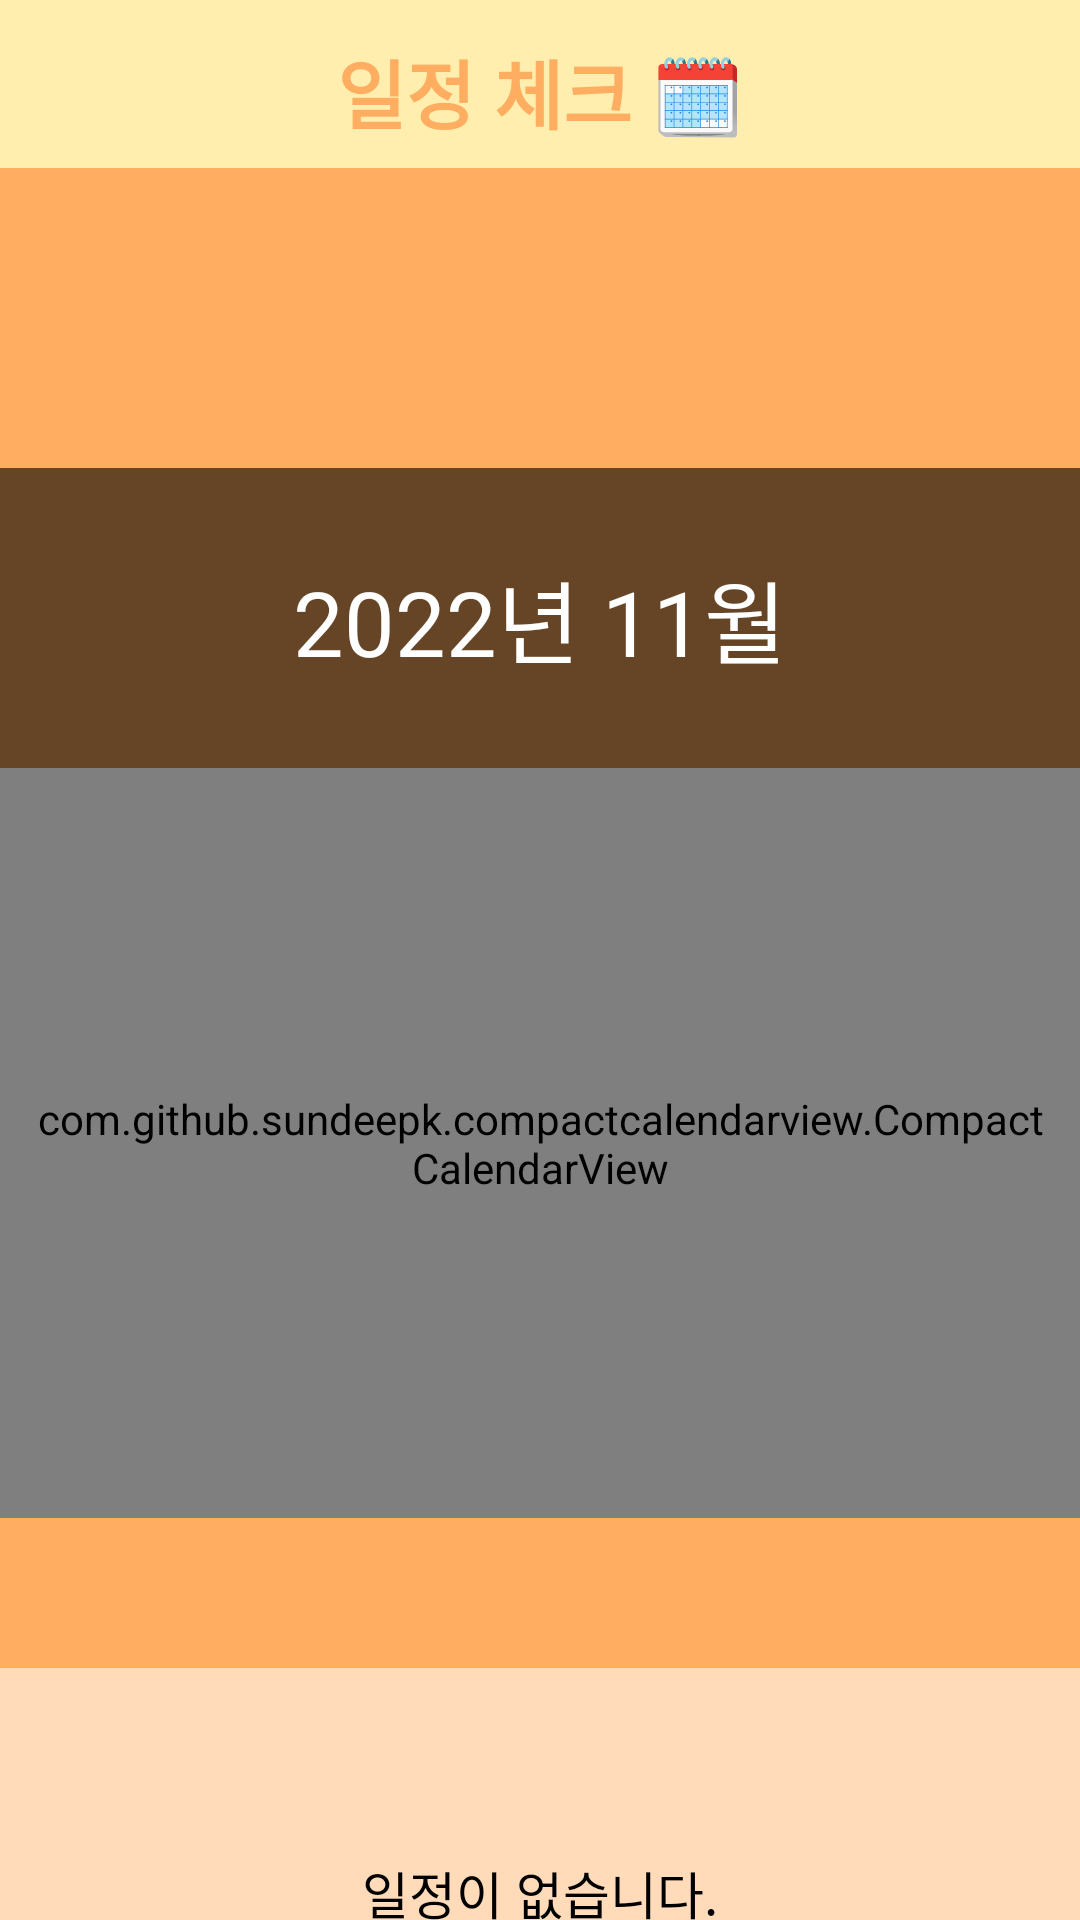

Write the Android layout XML for this screen, with the resource values it uses.
<!-- AndroidManifest.xml: application theme Theme.FiridgeApp -->
<!-- res/layout/activity_schedulecheck.xml -->
<?xml version="1.0" encoding="utf-8"?>
<LinearLayout
    xmlns:android="http://schemas.android.com/apk/res/android"
    xmlns:app="http://schemas.android.com/apk/res-auto"
    xmlns:tools="http://schemas.android.com/tools"
    android:layout_width="match_parent"
    android:layout_height="match_parent"
    android:orientation="vertical"
    android:background="@color/orange"
    tools:context=".MainActivity">
    <androidx.appcompat.widget.Toolbar
        android:id="@+id/toolbar_datepicker"
        android:layout_width="match_parent"
        android:layout_height="wrap_content"
        android:background="@color/yellow"
        android:backgroundTint="@color/yellow"
        android:minHeight="?attr/actionBarSize"
        android:theme="?attr/actionBarTheme"
        app:layout_constraintEnd_toEndOf="parent"
        app:layout_constraintStart_toStartOf="parent"
        app:layout_constraintTop_toTopOf="parent">

        <TextView
            android:id="@+id/textView"
            android:layout_width="wrap_content"
            android:layout_height="wrap_content"
            android:layout_gravity="center"
            android:fontFamily="@font/maplestory_light"
            android:paddingTop="5dp"
            android:text="일정 체크 🗓"
            android:textAlignment="center"
            android:textColor="@color/orange"
            android:textSize="25dp"
            android:textStyle="bold" />
    </androidx.appcompat.widget.Toolbar>
    <Space
        android:layout_width="match_parent"
        android:layout_height="100dp"></Space>
    <TextView
        android:id="@+id/textView_month"
        android:layout_width="match_parent"
        android:layout_height="100dp"
        android:textAlignment="center"
        android:background="#99000000"
        android:textColor="#fff"
        android:textSize="30sp"
        android:gravity="center"
        style="@style/styleDy"
        android:text="2022년 11월" />

    <com.github.sundeepk.compactcalendarview.CompactCalendarView
        xmlns:app="http://schemas.android.com/apk/res-auto"
        android:id="@+id/compactcalendar_view"
        android:layout_width="match_parent"
        android:paddingRight="10dp"
        android:paddingLeft="10dp"
        android:layout_height="250dp"
        android:layout_gravity="center"
        app:compactCalendarTargetHeight="250dp"
        app:compactCalendarTextSize="17sp"
        app:compactCalendarBackgroundColor="#99000000"
        app:compactCalendarTextColor="#ffffff"
        app:compactCalendarCurrentSelectedDayBackgroundColor="#FFEEAD"
        app:compactCalendarCurrentDayBackgroundColor="#B71C1C"
        app:compactCalendarMultiEventIndicatorColor="#fff"
        />

    <TextView
        android:layout_marginTop="50dp"
        android:id="@+id/textView_result"
        android:layout_width="match_parent"
        android:layout_height="150dp"
        android:textAlignment="center"
        android:background="#90ffffff"
        android:textColor="@color/black"
        android:textColorHint="@color/black"
        android:gravity="center"
        android:fontFamily="@font/maplestory_light"
        android:textSize="17sp"
        android:hint="일정이 없습니다." />
</LinearLayout>
<!-- resources referenced by this layout -->
<resources>
  <color name="black">#FF000000</color>
  <color name="orange">#FFAD60</color>
  <color name="yellow">#FFEEAD</color>
  <style name="styleDy">
              <item name="android:fontFamily">@font/baemin</item>
              <item name="android:textColor">@color/black</item>
              <item name="android:textSize">19sp</item>
          </style>
  <style name="Theme.FiridgeApp" parent="Theme.AppCompat.NoActionBar">
          
          <item name="android:windowFullscreen">true</item>
          <item name="colorPrimary">@color/purple_500</item>
          <item name="colorPrimaryVariant">@color/purple_700</item>
          <item name="colorOnPrimary">@color/white</item>
          
          <item name="colorSecondary">@color/teal_200</item>
          <item name="colorSecondaryVariant">@color/teal_700</item>
          <item name="colorOnSecondary">@color/black</item>
          
          <item name="android:statusBarColor" tools:targetApi="l">?attr/colorPrimaryVariant</item>
          
      </style>
  <color name="purple_500">#FF6200EE</color>
  <color name="purple_700">#FF3700B3</color>
  <color name="white">#FFFFFFFF</color>
  <color name="teal_200">#FF03DAC5</color>
  <color name="teal_700">#FF018786</color>
</resources>
